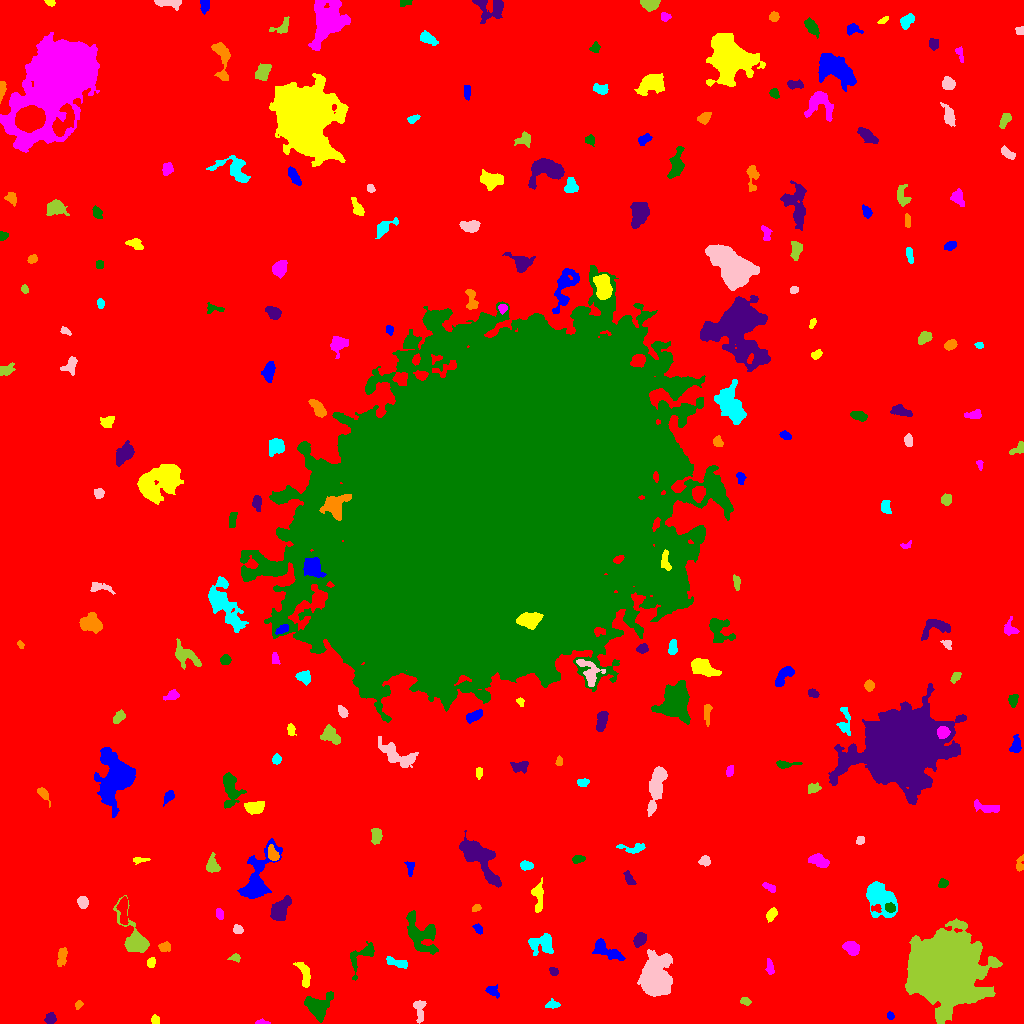

The file beside this chart, header and first rows:
ID, X, Y, A, B, theta, total_flux, mu_max, mu_median, mu_mean, R_fwhm, R_e, R10, R90, x_start, x_end, y_start, y_end, area, greylevel
0, 510.7, 533.4, 307.9, 298.3, 1.235, 2603453, 16.0, 3.0, 3.08, 120.4, 248.4, 94.59, 401.5, 0, 1023, 0, 1023, 845152, 3.08
1, 890.3, 7.165, 1.761, 1.335, -0.6191, 91.0, 6.0, 1.0, 1.655, 2.034, 1.784, 0.5642, 3.038, 887, 894, 4, 12, 55, 9.655
2, 155.5, 3.629, 2.172, 2.049, -1.119, 197.0, 5.0, 3.0, 2.699, 3.742, 2.764, 0.9772, 4.146, 151, 159, 0, 9, 73, 9.699
3, 261.7, 1.174, 3.41, 1.121, -0.03366, 144.0, 5.0, 2.0, 2.483, 2.932, 2.326, 0.7979, 3.613, 255, 270, 0, 5, 58, 9.483
4, 317.9, 16.64, 6.312, 5.427, 0.8377, 2060, 12.0, 4.0, 4.449, 6.91, 6.129, 2.394, 9.997, 304, 333, 1, 32, 463, 11.45
5, 50.69, 4.931, 2.573, 2.395, 1.229, 246.0, 5.0, 2.0, 2.158, 3.656, 3.09, 1.128, 4.886, 44, 56, 0, 11, 114, 10.16
6, 78.4, 18.77, 1.853, 1.385, 1.206, 92.0, 4.0, 1.0, 1.533, 2.985, 1.954, 0.7979, 3.192, 75, 83, 14, 23, 60, 9.533
7, 552.1, 18.71, 3.535, 1.88, 0.08164, 236.0, 4.0, 2.0, 2.36, 4.918, 3.241, 1.262, 4.886, 545, 560, 15, 25, 100, 9.36
8, 419.5, 13.14, 6.517, 2.615, -1.504, 532.0, 5.0, 3.0, 2.876, 5.89, 4.442, 1.784, 6.77, 413, 426, 0, 23, 185, 9.876
9, 745.3, 22.2, 2.624, 1.779, -0.2804, 322.0, 9.0, 4.0, 4.182, 2.985, 2.764, 0.9772, 4.334, 740, 751, 18, 26, 77, 10.18
10, 600.7, 32.96, 3.789, 1.608, 1.093, 170.0, 5.0, 1.0, 1.466, 2.706, 2.821, 0.9772, 4.652, 596, 606, 26, 45, 116, 9.466
11, 492.4, 32.73, 3.326, 2.232, -0.5761, 458.0, 10.0, 3.0, 3.785, 3.432, 3.09, 1.128, 5.262, 485, 499, 25, 39, 121, 10.79
12, 304.6, 48.16, 7.454, 2.599, -1.305, 383.0, 5.0, 2.0, 1.717, 3.568, 4.583, 1.693, 7.269, 293, 310, 36, 61, 223, 10.72
13, 769.5, 56.07, 3.859, 1.462, -1.443, 124.0, 3.0, 1.0, 1.17, 3.523, 2.821, 1.128, 4.406, 765, 774, 49, 65, 106, 9.17
14, 362.1, 67.22, 10.32, 4.508, 0.8914, 734.0, 8.0, 2.0, 2.488, 4.549, 5.109, 1.784, 8.273, 350, 374, 43, 82, 295, 9.488
15, 553.8, 51.69, 2.079, 1.728, -0.9879, 155.0, 5.0, 2.0, 2.153, 2.985, 2.394, 0.9772, 3.742, 549, 558, 48, 56, 72, 10.15
16, 61.7, 67.33, 4.432, 2.08, 1.386, 322.0, 7.0, 2.0, 2.025, 2.459, 3.523, 1.262, 6.05, 57, 67, 57, 76, 159, 10.03
17, 397.0, 60.79, 6.241, 1.982, -0.2918, 461.0, 6.0, 3.0, 2.794, 5.47, 4.107, 1.693, 6.308, 386, 407, 55, 67, 165, 9.794
18, 655.3, 43.39, 7.477, 6.184, 1.503, 23430, 83.0, 10.0, 20.15, 8.253, 7.736, 3.09, 13.7, 637, 672, 27, 74, 1163, 27.15
19, 235.2, 65.75, 2.724, 1.837, 0.00513, 175.0, 4.0, 2.0, 2.333, 4.146, 2.706, 1.128, 4.184, 227, 240, 61, 70, 75, 9.333
20, 713, 37.41, 6.988, 6.031, 1.27, 12477, 52.0, 7.0, 12.78, 7.485, 7.378, 2.877, 13.12, 685, 731, 22, 63, 976, 19.78
21, 606, 73.04, 9.056, 3.27, -0.4809, 1219, 11.0, 3.0, 3.672, 4.549, 5.528, 2.034, 8.885, 592, 625, 63, 85, 332, 10.67
22, 150.9, 60.64, 2.502, 1.887, 1.252, 238.0, 6.0, 3.0, 2.902, 3.909, 2.821, 1.128, 4.334, 147, 155, 56, 66, 82, 11.9
23, 851.6, 75.65, 3.728, 2.939, -0.5388, 1388, 15.0, 6.0, 7.046, 4.918, 4.184, 1.693, 6.77, 842, 859, 68, 82, 197, 13.05
24, 420.5, 88.8, 10.69, 6.605, -1.01, 2881, 13.0, 4.0, 4.319, 5.202, 8.33, 2.985, 12.93, 406, 438, 69, 113, 667, 10.32
25, 639.6, 83.96, 3.278, 2.55, 0.812, 870.0, 11.0, 5.0, 5.472, 4.886, 3.742, 1.493, 5.836, 633, 646, 76, 91, 159, 13.47
26, 164.1, 76.28, 2.782, 2.266, 0.05583, 318.0, 6.0, 2.0, 2.944, 4.068, 3.09, 1.262, 5.015, 158, 170, 72, 82, 108, 9.944
27, 541.7, 79.83, 6.662, 4.976, 0.07716, 1276, 6.0, 3.0, 3.584, 9.08, 6.283, 2.585, 9.591, 528, 553, 68, 90, 356, 10.58
28, 237.5, 93.86, 2.511, 2.03, -0.3791, 269.0, 6.0, 3.0, 3.128, 3.989, 2.877, 1.128, 4.442, 233, 243, 90, 99, 86, 10.13
29, 943.8, 53.75, 13.63, 12.3, -0.02402, 191501, 248.0, 14.0, 34.38, 11.21, 14.03, 5.015, 28.28, 905, 1002, 0, 105, 5570, 41.38
30, 46.2, 104.1, 5.128, 1.868, -0.4081, 341.0, 5.0, 2.0, 2.385, 4.334, 3.827, 1.493, 5.863, 37, 56, 97, 111, 143, 9.385
31, 478.1, 95.33, 2.356, 1.658, -0.9004, 162.0, 7.0, 2.0, 2.051, 1.954, 2.394, 0.7979, 3.909, 472, 482, 89, 100, 79, 10.05
32, 771.3, 108.7, 3.284, 2.04, 1.022, 420.0, 7.0, 3.0, 3.5, 4.26, 3.29, 1.262, 5.202, 766, 777, 101, 116, 120, 11.5
33, 219.7, 109.1, 2.525, 1.756, -1.236, 221.0, 6.0, 3.0, 2.695, 3.656, 2.646, 0.9772, 4.184, 216, 223, 104, 115, 82, 10.7
34, 890.3, 115.5, 2.542, 2.144, -0.3754, 257.0, 5.0, 3.0, 2.705, 4.068, 2.985, 1.262, 4.618, 885, 895, 111, 121, 95, 15.71
35, 280.5, 113.7, 6.548, 3.798, 1.025, 1807, 10.0, 5.0, 5.134, 8.311, 6.232, 2.459, 9.356, 270, 291, 103, 128, 352, 11.13
36, 476, 115.5, 2.342, 1.661, 0.6054, 181.0, 5.0, 3.0, 2.919, 3.523, 2.585, 0.9772, 3.868, 472, 481, 112, 119, 62, 9.919
37, 879.4, 126.2, 9.76, 6.164, -0.9514, 3582, 13.0, 4.0, 5.229, 7.506, 7.959, 3.038, 12.96, 866, 897, 106, 142, 685, 11.23
38, 82.77, 121.4, 2.859, 2.42, -1.396, 686.0, 11.0, 6.0, 5.577, 4.442, 3.432, 1.382, 5.293, 77, 88, 115, 127, 123, 12.58
39, 135.2, 81.85, 8.536, 4.53, -1.064, 5333, 38.0, 5.0, 9.644, 6.077, 5.585, 2.185, 9.591, 113, 149, 71, 128, 553, 16.64
40, 123.4, 113.9, 7.754, 2.266, -1.555, 944.0, 11.0, 4.0, 4.177, 4.26, 4.652, 1.693, 7.334, 116, 128, 99, 127, 226, 14.18
41, 256.9, 142.9, 14.82, 5.865, 1.23, 3798, 17.0, 3.0, 4.463, 6.308, 7.569, 2.764, 13.48, 237, 282, 125, 185, 851, 11.46
42, 538, 126.7, 8.152, 2.57, -1.553, 601.0, 6.0, 2.0, 2.515, 5.698, 4.583, 1.784, 7.421, 531, 543, 111, 146, 239, 9.515
43, 769.9, 135.9, 3.848, 1.598, -0.5183, 226.0, 5.0, 2.0, 2.404, 3.523, 3.038, 1.128, 4.72, 762, 775, 131, 141, 94, 10.4
44, 942.9, 140.1, 2.357, 1.936, 0.5028, 294.0, 8.0, 3.0, 3.5, 3.432, 2.646, 0.9772, 4.37, 938, 948, 136, 145, 84, 10.5
45, 629.1, 144.3, 3.399, 1.679, -1.127, 180.0, 5.0, 1.0, 1.607, 3.038, 2.821, 1.128, 4.618, 623, 636, 139, 153, 112, 9.607
46, 1020, 159.4, 4.026, 1.947, 1.437, 317.0, 6.0, 3.0, 3.17, 4.652, 3.338, 1.262, 5.109, 1016, 1023, 152, 169, 100, 10.17
47, 526.4, 158, 2.764, 1.929, -0.06707, 384.0, 8.0, 3.0, 3.459, 4.029, 2.985, 1.128, 4.652, 520, 533, 153, 163, 111, 11.46
48, 704.7, 162.6, 2.758, 2.414, 0.2391, 300.0, 6.0, 3.0, 2.885, 4.583, 3.241, 1.262, 4.918, 698, 710, 157, 168, 104, 9.885
49, 212.4, 157.4, 3.442, 2.739, -1.139, 407.0, 6.0, 2.0, 2.249, 4.549, 3.478, 1.382, 5.67, 206, 220, 151, 171, 181, 10.25
50, 291.7, 158, 3.465, 2.408, -1.424, 419.0, 7.0, 3.0, 3.325, 3.909, 3.385, 1.382, 5.441, 287, 298, 152, 166, 126, 12.33
51, 409.9, 154.8, 3.805, 1.876, -1.548, 205.0, 5.0, 2.0, 2.113, 3.432, 3.09, 1.128, 4.886, 404, 414, 147, 162, 97, 9.113
52, 139.4, 163.8, 4.123, 1.125, 0.07129, 146.0, 5.0, 2.0, 1.78, 2.821, 2.459, 0.7979, 3.949, 133, 150, 159, 166, 82, 10.78
53, 818.8, 163, 4.711, 2.517, -0.3867, 901.0, 10.0, 4.0, 4.21, 5.078, 4.222, 1.693, 6.887, 808, 829, 156, 170, 214, 11.21
54, 577.8, 164.2, 2.922, 1.783, 0.1221, 339.0, 9.0, 3.0, 3.568, 3.09, 2.877, 1.128, 4.618, 572, 585, 160, 168, 95, 10.57
55, 479.8, 163.9, 14.46, 5.157, -0.8847, 2863, 9.0, 3.0, 3.454, 8.482, 8.885, 3.385, 13.98, 459, 501, 136, 193, 829, 10.45
56, 273.2, 168.6, 3.883, 2.218, -1.199, 319.0, 6.0, 2.0, 2.231, 3.868, 3.338, 1.262, 5.614, 268, 279, 163, 179, 143, 13.23
57, 632.6, 175.1, 7.178, 2.409, -0.01642, 306.0, 4.0, 2.0, 1.8, 5.67, 4.184, 1.596, 6.507, 616, 645, 170, 180, 170, 8.8
58, 860, 183.5, 2.137, 1.781, 1.137, 162.0, 7.0, 2.0, 2.348, 1.954, 2.394, 0.7979, 3.909, 856, 864, 179, 187, 69, 11.35
59, 376.2, 188.4, 4.12, 2.301, -1.553, 378.0, 7.0, 2.0, 2.423, 3.241, 3.827, 1.382, 5.863, 371, 382, 179, 195, 156, 11.42
... 195 more rows
